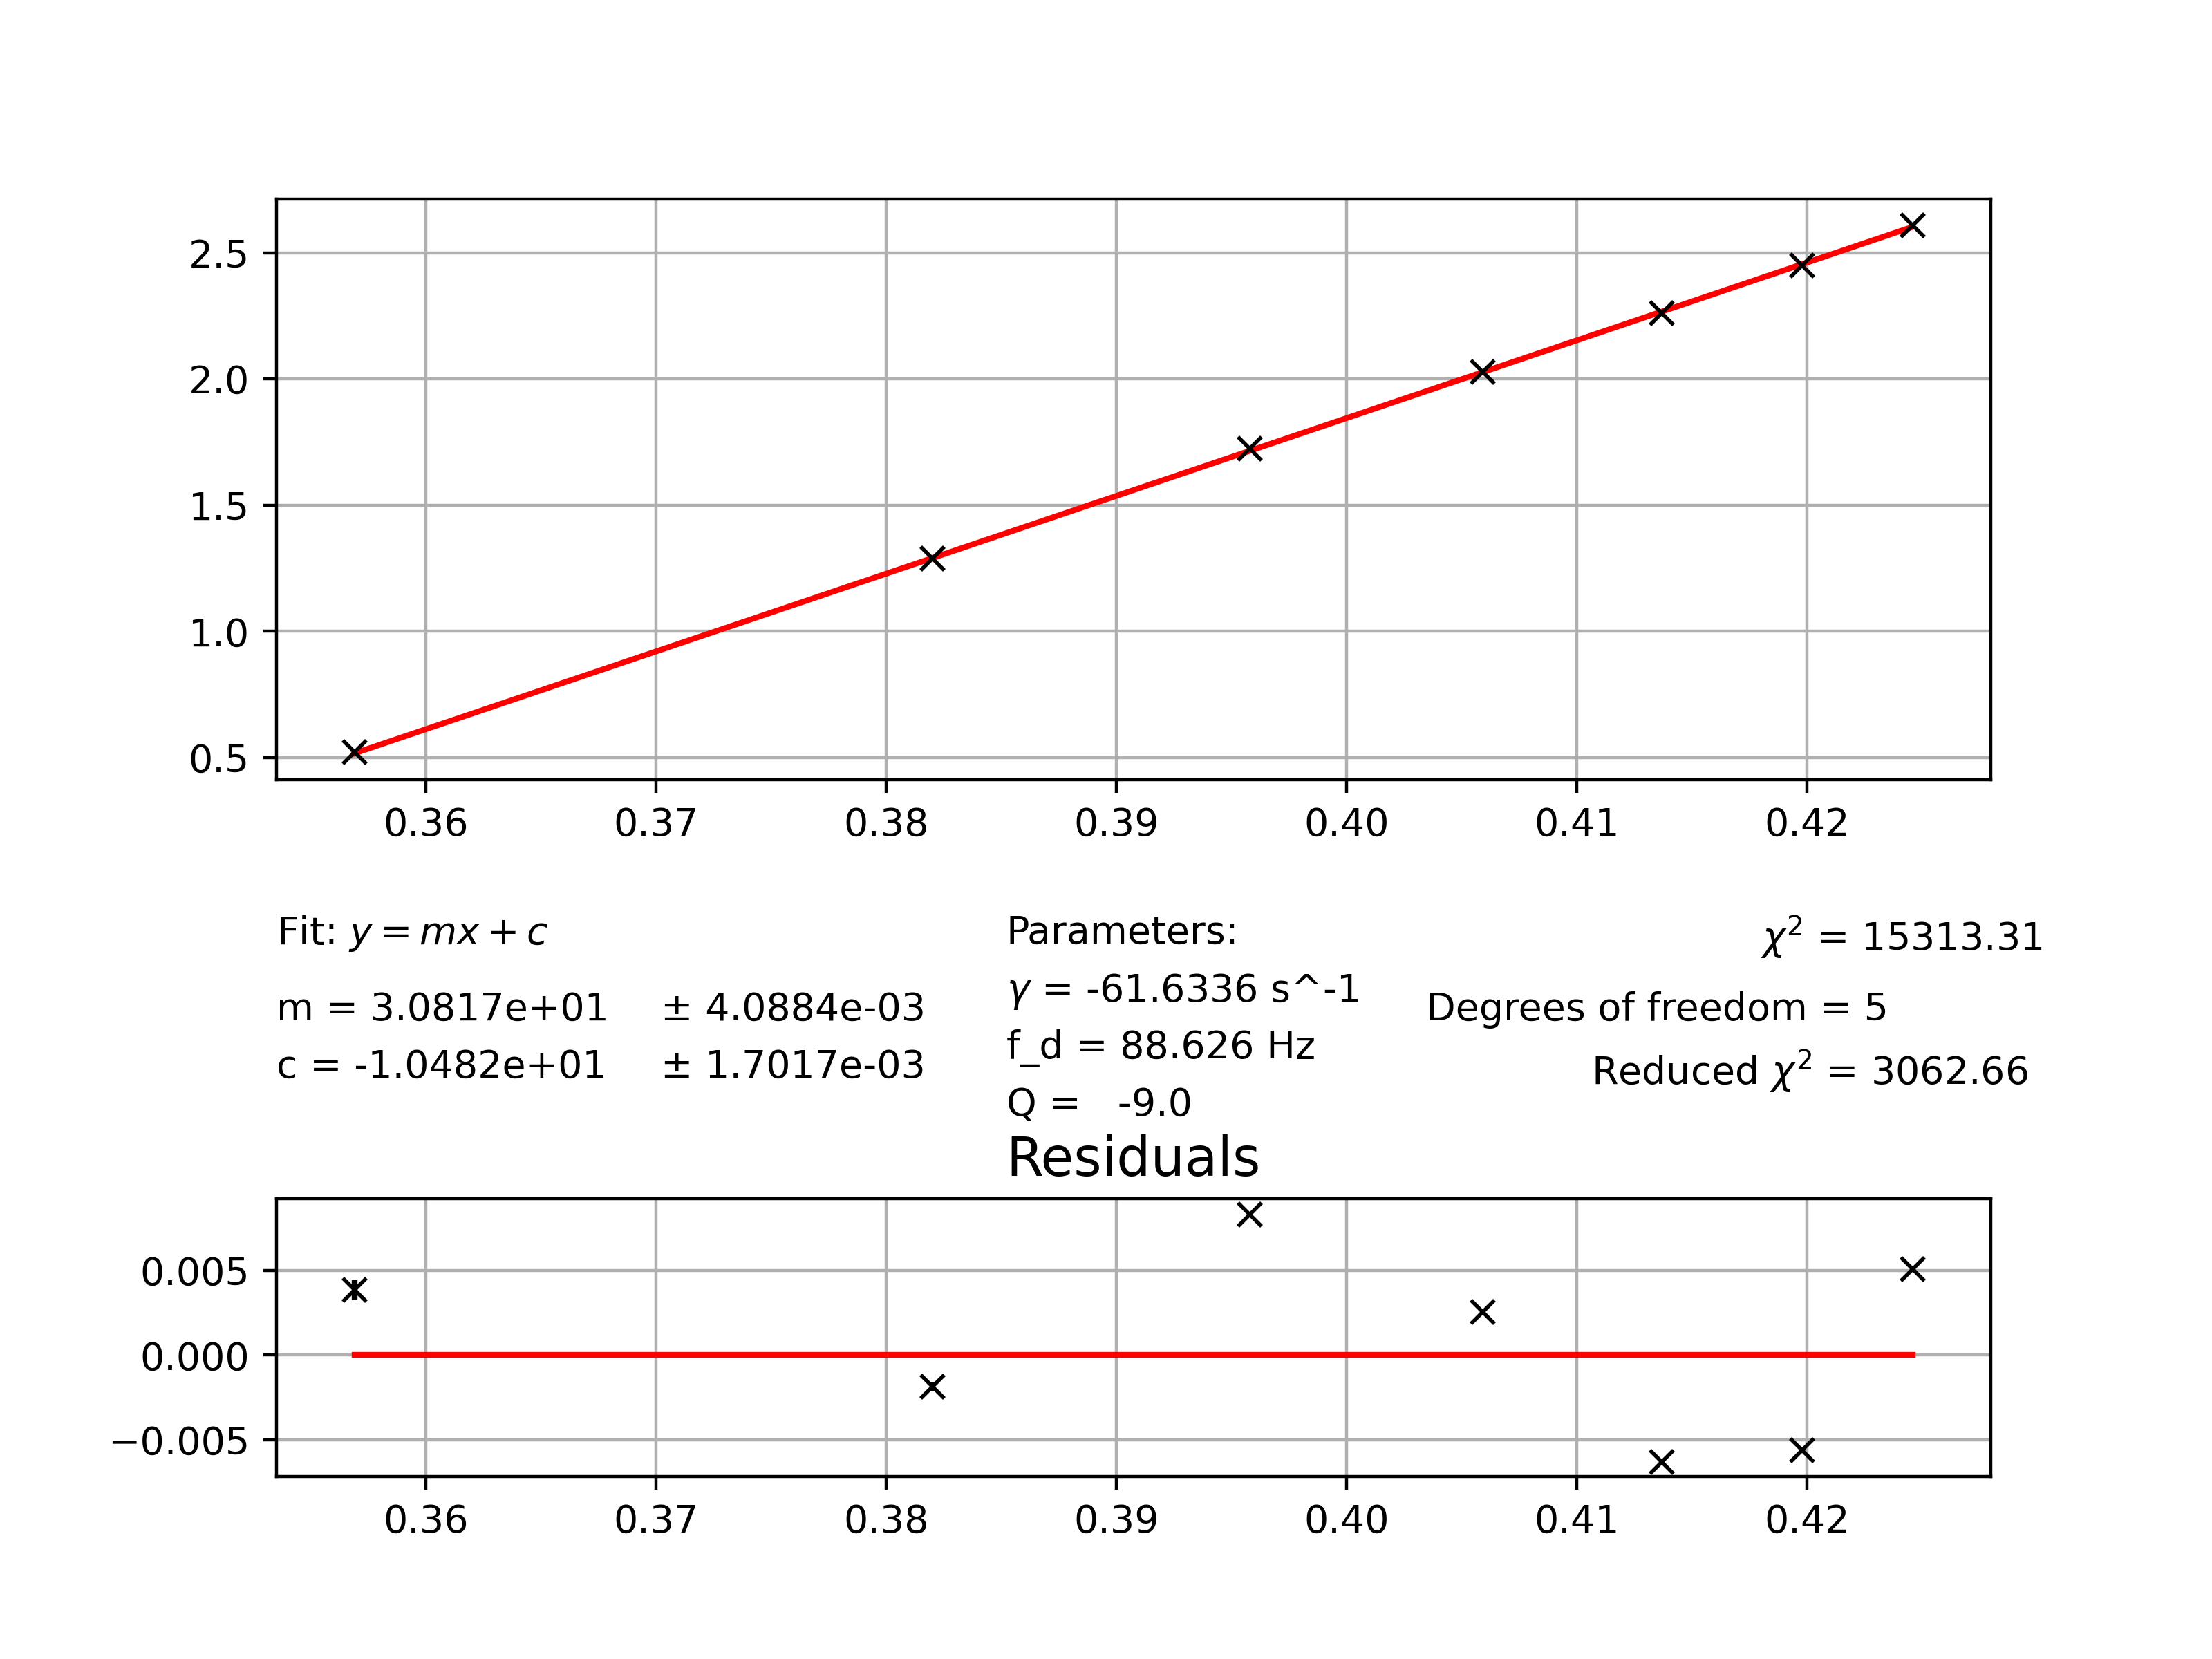

Data behind this chart, as committed beside it:
0.3569, 0.5206373311499836, 0.0005944090658876697
0.382, 1.288, 0.0002758
0.3958, 1.724, 0.0001785
0.4059, 2.029, 0.0001315
0.4137, 2.261, 0.0001043
0.4198, 2.45, 8.637076963149535e-05
0.4246, 2.608, 7.370122427477729e-05
